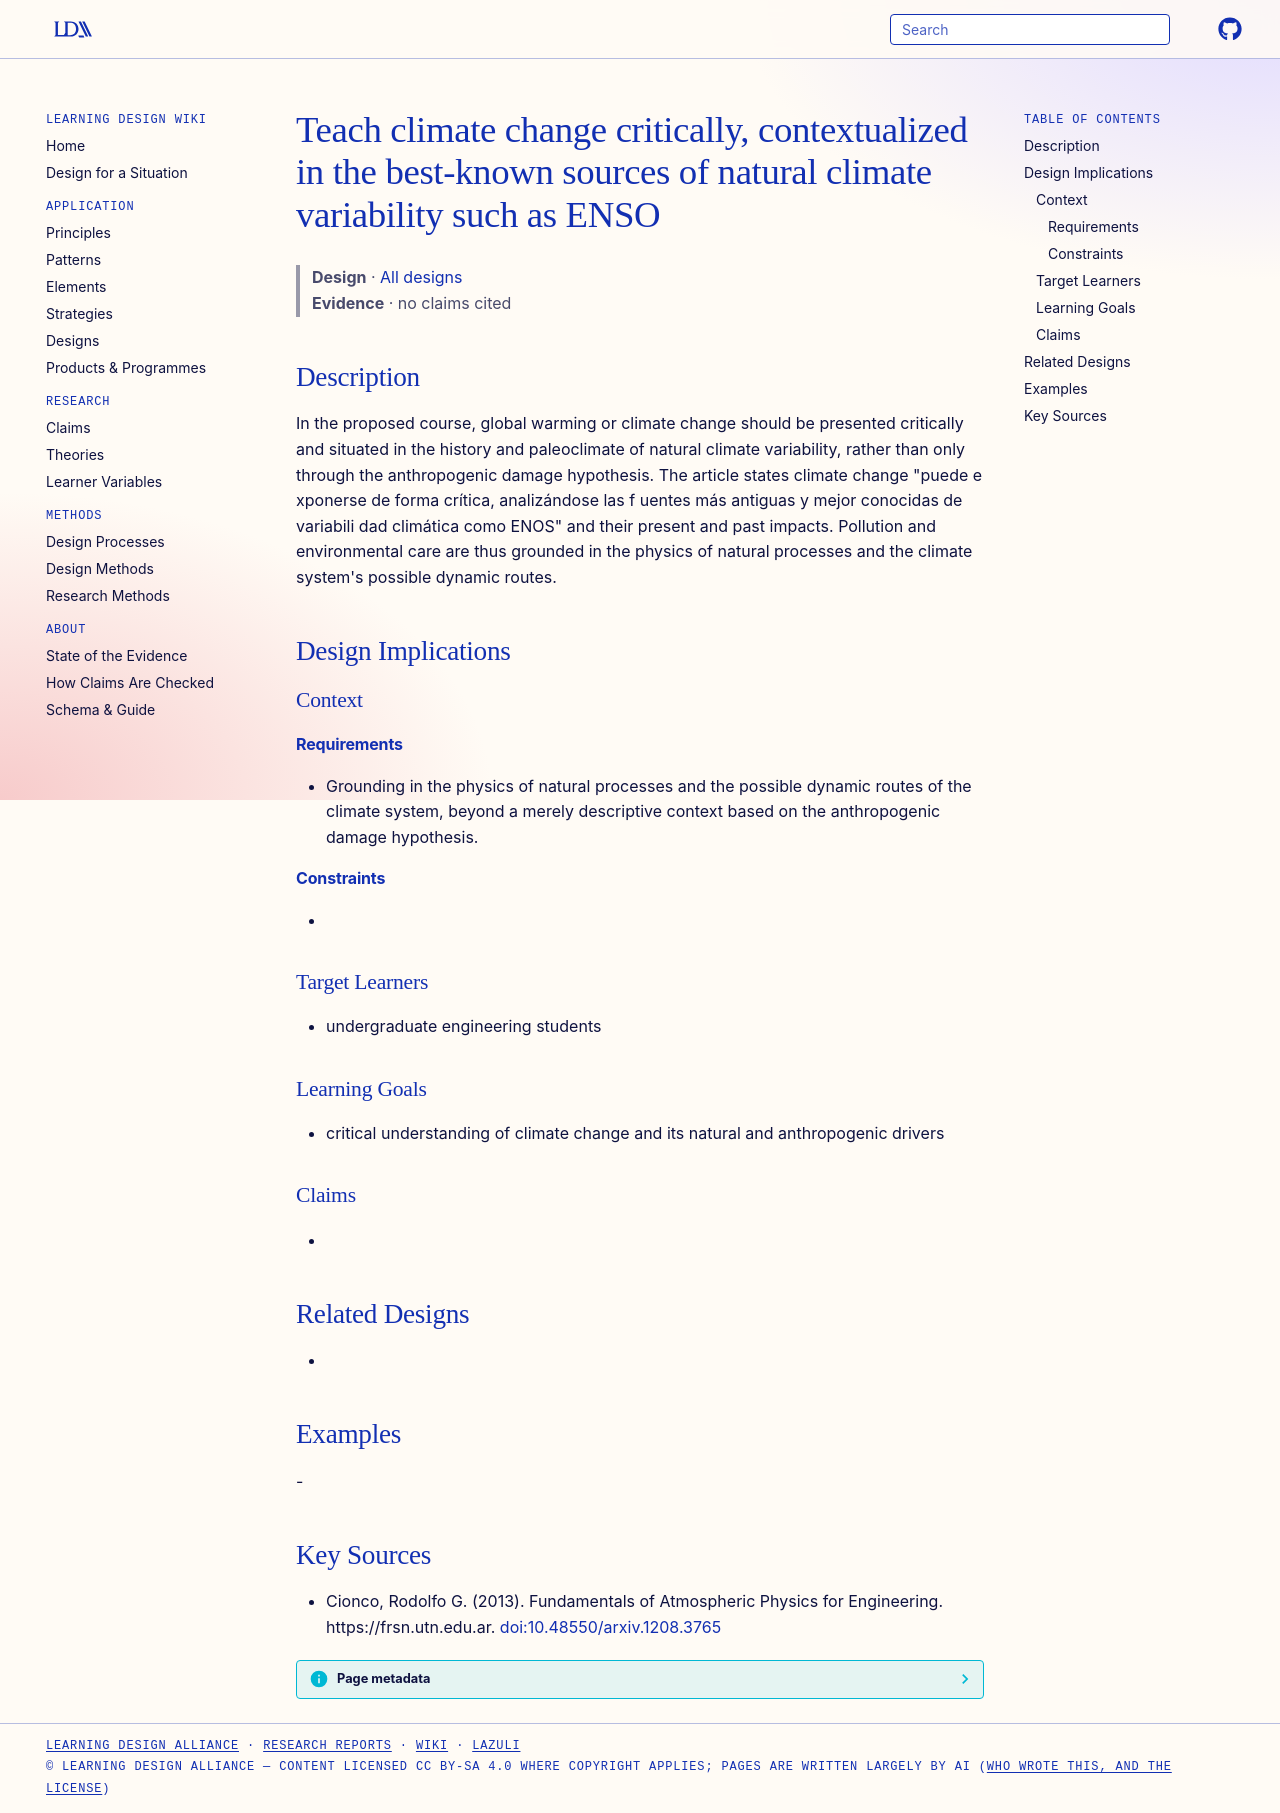

repository: Learning-Design-Alliance/learning-wiki · page: designs/critical-climate-change-teaching-natural-variability/index.html · generator: mkdocs

---
type: design
id: critical-climate-change-teaching-natural-variability
title: Teach climate change critically, contextualized in the best-known sources of natural climate variability such as ENSO
description: In the proposed course, global warming or climate change should be presented critically and situated in the history and paleoclimate of natural climate variability, rather than only through the anthropogenic damage hy...
status: review
generated:
  by: "process:settle-candidates"
  at: 2026-11-17
sources:
  - id: cionco-2013
    resource: "https://frsn.utn.edu.ar"
    title: "Cionco, Rodolfo G. (2013). Fundamentals of Atmospheric Physics for Engineering. https://frsn.utn.edu.ar"
    author: Cionco, Rodolfo G
---

# Teach climate change critically, contextualized in the best-known sources of natural climate variability such as ENSO

> **Design** · [All designs](index.md)
> **Evidence** · no claims cited

## Description
In the proposed course, global warming or climate change should be presented critically and situated in the history and paleoclimate of natural climate variability, rather than only through the anthropogenic damage hypothesis. The article states climate change "puede e xponerse de forma crítica, analizándose las f uentes más antiguas y mejor conocidas de variabili dad climática como ENOS" and their present and past impacts. Pollution and environmental care are thus grounded in the physics of natural processes and the climate system's possible dynamic routes.

## Design Implications

### Context
#### Requirements
- Grounding in the physics of natural processes and the possible dynamic routes of the climate system, beyond a merely descriptive context based on the anthropogenic damage hypothesis.
#### Constraints
- 

### Target Learners
- undergraduate engineering students

### Learning Goals
- critical understanding of climate change and its natural and anthropogenic drivers

### Claims
- 

## Related Designs
- 

## Examples
-

## Key Sources
- Cionco, Rodolfo G. (2013). Fundamentals of Atmospheric Physics for Engineering. https://frsn.utn.edu.ar. [doi:10.48550/arxiv.1208.3765](https://doi.org/10.48550/arxiv.1208.3765)
